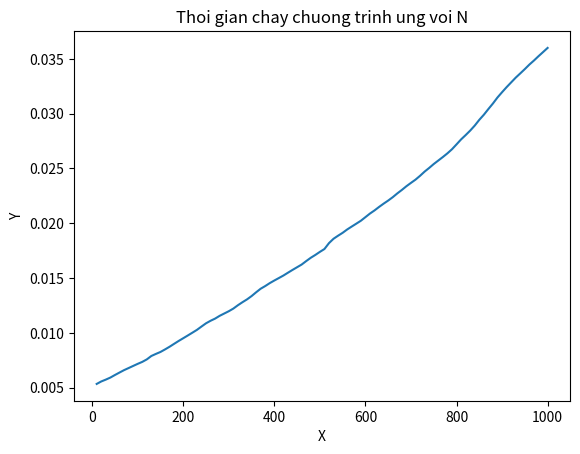

Python code for this plot:
import numpy as np
import time
def Check(N):
  start = time.time()
  A = sorted(np.random.choice(np.arange(1, 10001), size=N, replace=False))
  #print(A)

  x = int(50)
  count = 0

  for i in range(N):
    target = A[i]
    #temp = i
    while (i <= N):
      mid = int(i + (N-i)/2)
      if ((target == x - A[mid]) and (i != mid) ):
        #print("- Cap (i,j):",temp,mid)
        #print("  Voi gia tri la:",target, A[mid])
        #count+=1
        break
      elif (x-A[mid] < target):
        N = mid-1
      else:
        i = mid+1
  #if count == 0: print("Khong ton tai (i,j) thoa yeu cau bai toan")
  return float(time.time() - start)
total_time = 0.0

x=[]
y=[]
total = 0.0
for i in range(10, 1001, 10):
  #print("Với N = ",i)
  total += Check(i)
  x.append(i)
  y.append(total)

import matplotlib.pyplot as plt


x = np.array(x)
y = np.array(y)

plt.plot(x,y)

plt.xlabel('X')
plt.ylabel('Y')

plt.title("Thoi gian chay chuong trinh ung voi N")

plt.show()

